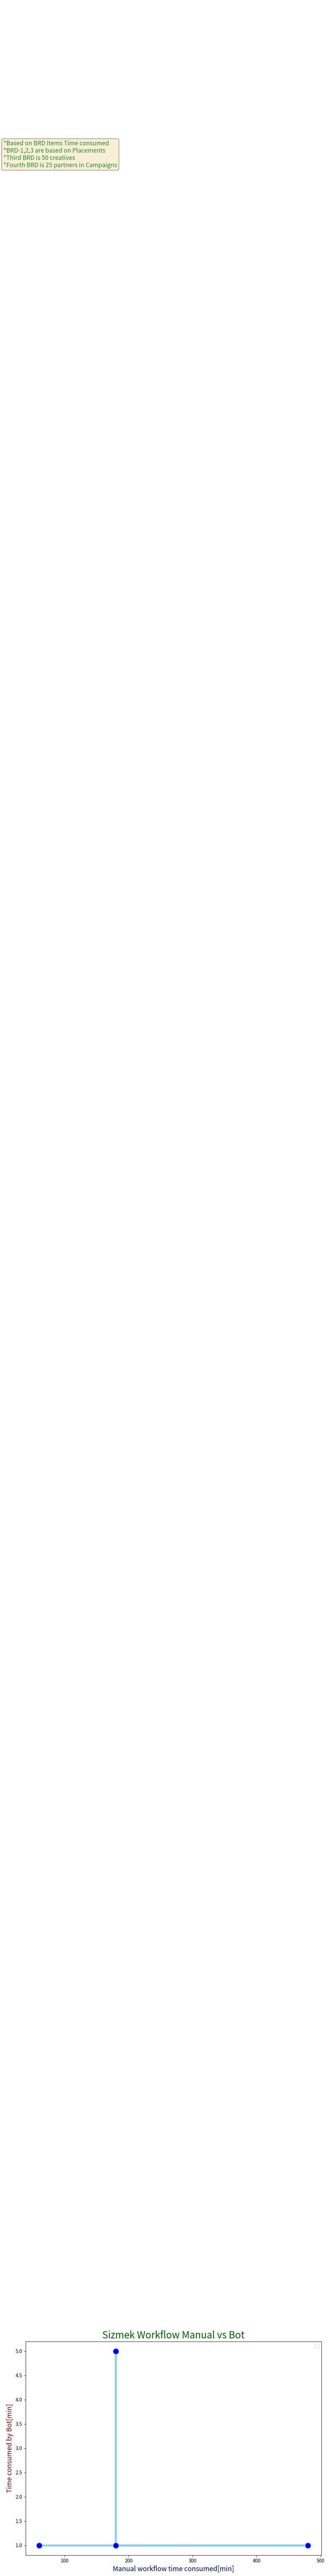

Python code for this plot:
import matplotlib.pyplot as plt
import numpy as np

fig = plt.figure(figsize=(11,8))
ax1 = fig.add_subplot(111)
#BRD Time consumed [minutes]
Workflow_Time= (60,480,180,180,180)
#Third BRD is 50 creatives and Fourth BRD is 25 partners in Campaigns
Bot_Time  = (1,1,1,5,5)




# multiple line plot
ax1.plot(Workflow_Time,Bot_Time,marker='o', markerfacecolor='blue', markersize=12, color='skyblue', linewidth=4,label="")


#Include Text
props = dict(boxstyle='round', facecolor='wheat', alpha=0.5)
plt.text(4.3,50.0, "*Based on BRD Items Time consumed"
                   "\n*BRD-1,2,3 are based on Placements"
                    "\n*Third BRD is 50 creatives"
                   "\n*Fourth BRD is 25 partners in Campaigns"
         ,fontsize = 12.5,color = 'forestgreen',bbox= props, wrap = True)
#Title and labels
plt.ylabel('Time consumed by Bot[min]',color = 'maroon',fontsize = '14.0')
plt.xlabel('Manual workflow time consumed[min]',color = 'darkblue',fontsize = '14.0')
plt.title('Sizmek Workflow Manual vs Bot',color='darkgreen',fontsize = '20.0')
plt.legend()

#ax1.axhline(y=28.0,xmin=0.0, xmax=1.0, color='r')
#ax1.axhline(y=15.0,xmin=0.0, xmax=1.0, color='r')


plt.show()

